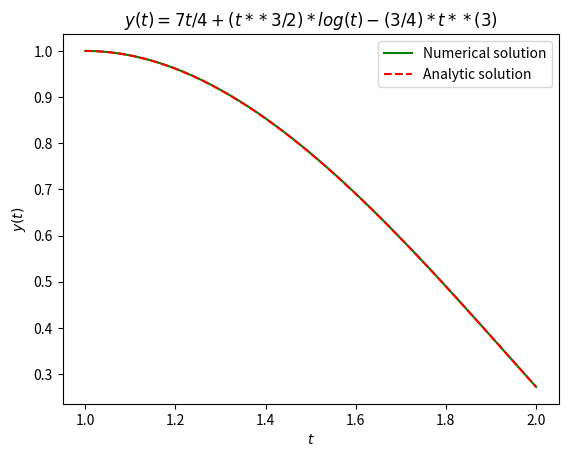

Reproduce this figure in Python.
import numpy as np
import matplotlib.pyplot as plt

def solution(t):return 7*t/4+(t**(3)/2)*np.log(t)-(3/4)*t**3

#here y1=dy/dt
def func(y1,y,t): return (1/t**2)*(t**(3)*np.log(t)-2*y+2*t*y1)
#step size
h=0.001
t=np.arange(1,2+h,h)
n=len(t)
y=np.zeros(n)
y[0]=1
y1=np.zeros(n)
y1[0]=0
for i in range(n-1):
    y1[i+1]=y1[i]+h*func(y1[i],y[i],t[i])
    y[i+1]=y[i]+h*y1[i]

plt.plot(t,y,color="green",label="Numerical solution")    
plt.plot(t,solution(t),"r--",label="Analytic solution")
plt.title(r'$y(t)=7t/4+(t**{3}/2)*log(t)-(3/4)*t**(3)$')
plt.xlabel("$t$")
plt.ylabel("$y(t)$")
plt.legend()
plt.show()
